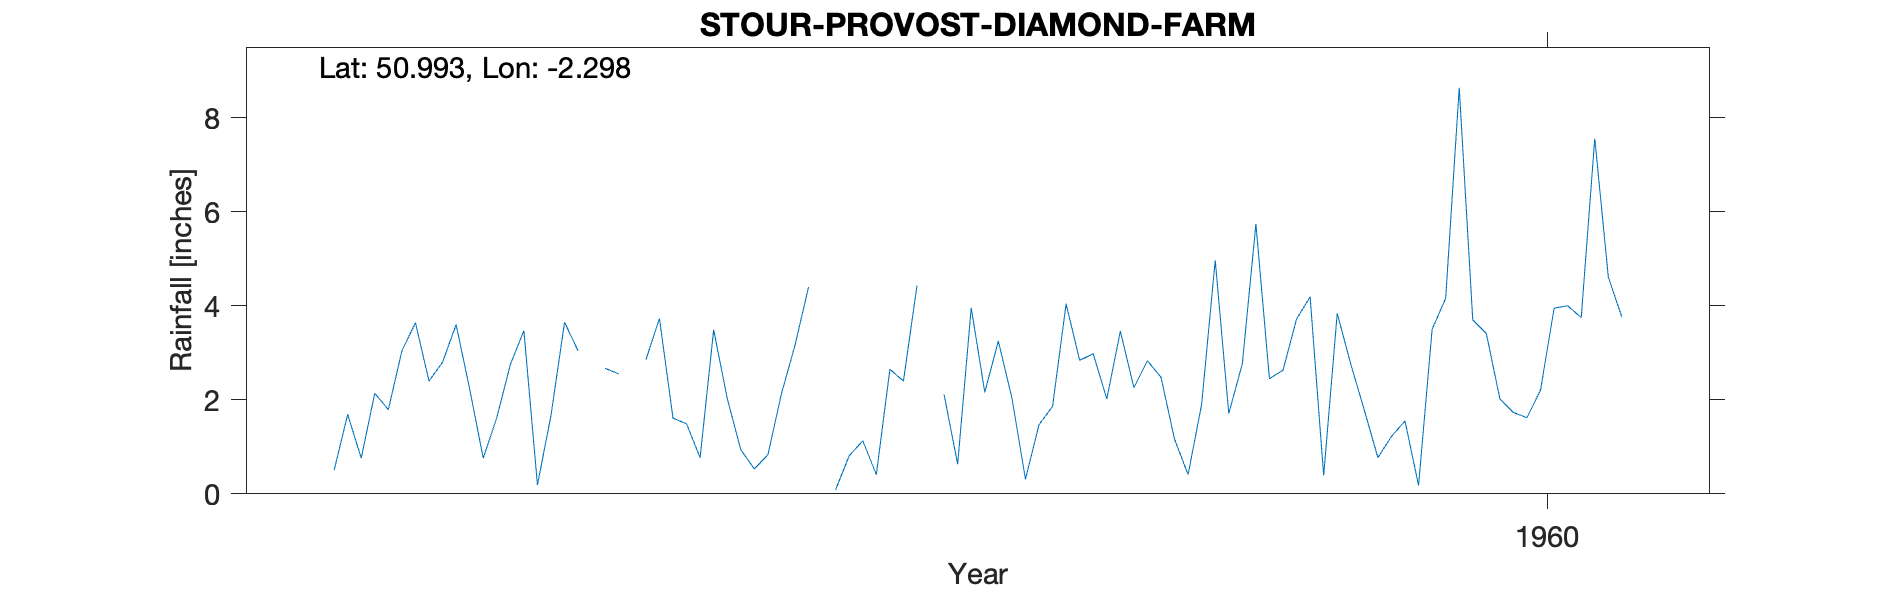

Data behind this chart, as committed beside it:
STOUR-PROVOST-DIAMOND-FARM, , , , , , , , , , 
Grid ref, ST792215, Long, -2.298, Lat, 50.99, Elevation, 260, ft, , 
Station no, 1630/3, , , , , , , , , 
, 1951, 1952, 1953, 1954, 1955, 1956, 1957, 1958, 1959, 1960
January, , , 0.5, 1.62, 3.73, , 2.16, 2.83, 4.19, 3.7
February, , , 1.69, 2.75, 1.61, 0.09, 3.25, 2.48, 0.39, 3.41
March, , , 0.76, 3.47, 1.49, 0.81, 2.04, 1.16, 3.84, 2.02
April, , , 2.14, 0.19, 0.77, 1.13, 0.31, 0.41, 2.76, 1.73
May, , , 1.79, 1.67, 3.49, 0.41, 1.47, 1.91, 1.78, 1.62
June, , , 3.04, 3.65, 2.03, 2.65, 1.86, 4.97, 0.77, 2.21
July, , , 3.64, 3.04, 0.94, 2.4, 4.04, 1.71, 1.22, 3.95
August, , , 2.4, , 0.53, 4.43, 2.84, 2.77, 1.55, 4
September, , , 2.8, 2.67, 0.83, , 2.98, 5.74, 0.18, 3.75
October, , , 3.6, 2.55, 2.13, 2.11, 2.02, 2.45, 3.5, 7.56
November, , , 2.23, , 3.16, 0.63, 3.46, 2.63, 4.16, 4.61
December, , , 0.76, 2.85, 4.4, 3.96, 2.26, 3.72, 8.64, 3.76
Total, , , 25.35, , 25.11, , 28.69, 32.78, 32.98, 42.32
Cannot find Diamond Farm so NGR from she…, , , , , , , , , , 
1954 Aug Nov Some entries amended, , , , , , , , , , 
1956 Jan Sept Part estimated, , , , , , , , , , 
Post 1960 known as Stour Provost SRC_ID …, , , , , , , , , , 
1953-1974, , , , , , , , , , 
